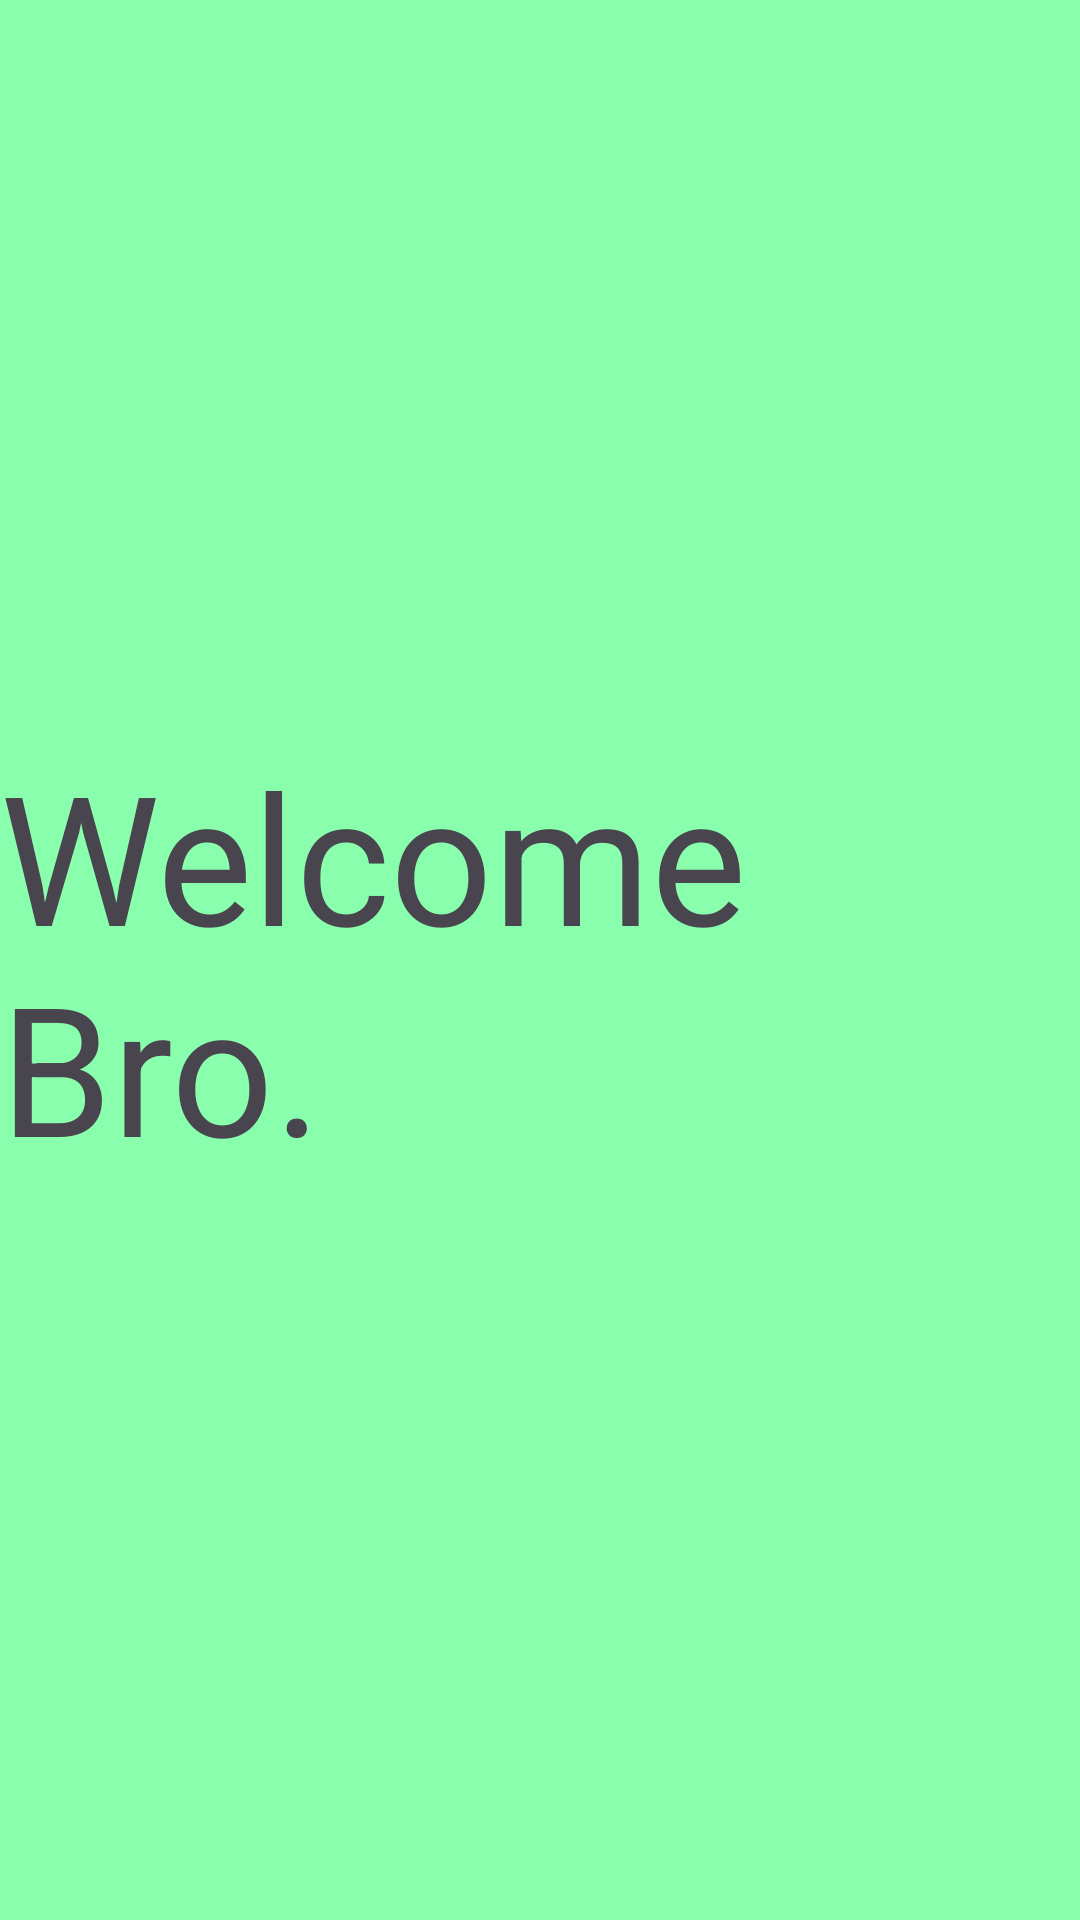

Write the Android layout XML for this screen, with the resource values it uses.
<!-- AndroidManifest.xml: application theme Theme.LoginSQL -->
<!-- res/layout/activity_main.xml -->
<?xml version="1.0" encoding="utf-8"?>
<androidx.constraintlayout.widget.ConstraintLayout xmlns:android="http://schemas.android.com/apk/res/android"
    xmlns:app="http://schemas.android.com/apk/res-auto"
    xmlns:tools="http://schemas.android.com/tools"
    android:layout_width="match_parent"
    android:layout_height="match_parent"
    android:background="#89FFAD"
    tools:context=".MainActivity">

    <TextView
        android:id="@+id/wrlcometext"
        android:layout_width="wrap_content"
        android:layout_height="wrap_content"
        android:text="Welcome Bro."
        android:textSize="60sp"
        app:layout_constraintBottom_toBottomOf="parent"
        app:layout_constraintEnd_toEndOf="parent"
        app:layout_constraintStart_toStartOf="parent"
        app:layout_constraintTop_toTopOf="parent" />
</androidx.constraintlayout.widget.ConstraintLayout>
<!-- resources referenced by this layout -->
<resources>
  <style name="Theme.LoginSQL" parent="Base.Theme.LoginSQL" />
  <style name="Base.Theme.LoginSQL" parent="Theme.Material3.DayNight.NoActionBar">
          
          
      </style>
</resources>
